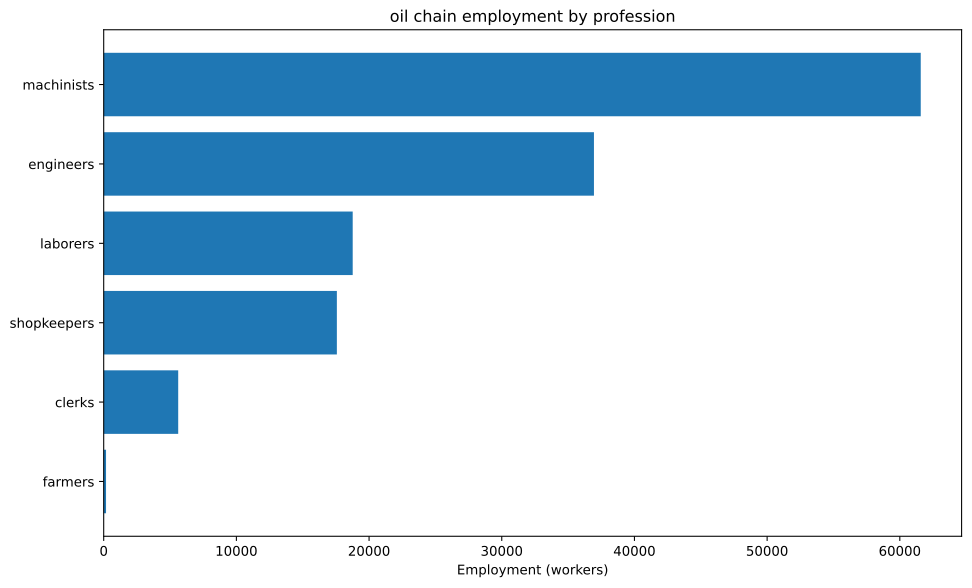

Source data for this figure (header and first rows):
config, building, profession, employment
building_tooling_workshops+pm_rubber_gri…, building_tooling_workshops, engineers, 352.1
building_tooling_workshops+pm_rubber_gri…, building_tooling_workshops, machinists, 704.1
building_tooling_workshops+pm_rubber_gri…, building_tooling_workshops, shopkeepers, 352.1
building_paper_mills+pm_bleached_paper+p…, building_paper_mills, engineers, 32.86
building_paper_mills+pm_bleached_paper+p…, building_paper_mills, laborers, 65.72
building_paper_mills+pm_bleached_paper+p…, building_paper_mills, machinists, 65.72
building_paper_mills+pm_bleached_paper+p…, building_paper_mills, shopkeepers, 32.86
building_chemical_plants+pm_improved_fer…, building_chemical_plants, engineers, 79.99
building_chemical_plants+pm_improved_fer…, building_chemical_plants, laborers, 160
building_chemical_plants+pm_improved_fer…, building_chemical_plants, machinists, 120
building_chemical_plants+pm_improved_fer…, building_chemical_plants, shopkeepers, 40
building_explosives_factory+pm_brine_ele…, building_explosives_factory, engineers, 328.6
building_explosives_factory+pm_brine_ele…, building_explosives_factory, laborers, 219.1
building_explosives_factory+pm_brine_ele…, building_explosives_factory, machinists, 219.1
building_explosives_factory+pm_brine_ele…, building_explosives_factory, shopkeepers, 109.5
building_synthetics_plants+pm_dye_produc…, building_synthetics_plants, engineers, 16.43
building_synthetics_plants+pm_dye_produc…, building_synthetics_plants, laborers, 8.214
building_synthetics_plants+pm_dye_produc…, building_synthetics_plants, machinists, 12.32
building_synthetics_plants+pm_dye_produc…, building_synthetics_plants, shopkeepers, 4.107
building_steel_mills+pm_open_hearth_proc…, building_steel_mills, engineers, 1241
building_steel_mills+pm_open_hearth_proc…, building_steel_mills, laborers, 827.2
building_steel_mills+pm_open_hearth_proc…, building_steel_mills, machinists, 2068
building_steel_mills+pm_open_hearth_proc…, building_steel_mills, shopkeepers, 827.2
building_motor_industry+pm_electric_engi…, building_motor_industry, engineers, 3874
building_motor_industry+pm_electric_engi…, building_motor_industry, laborers, 3874
building_motor_industry+pm_electric_engi…, building_motor_industry, machinists, 3874
building_motor_industry+pm_electric_engi…, building_motor_industry, shopkeepers, 1937
building_coal_mine+pm_diesel_pump_buildi…, building_coal_mine, engineers, 1485
building_coal_mine+pm_diesel_pump_buildi…, building_coal_mine, laborers, 371.2
building_coal_mine+pm_diesel_pump_buildi…, building_coal_mine, machinists, 2227
building_coal_mine+pm_diesel_pump_buildi…, building_coal_mine, shopkeepers, 742.4
building_iron_mine+pm_diesel_pump_buildi…, building_iron_mine, engineers, 1681
building_iron_mine+pm_diesel_pump_buildi…, building_iron_mine, laborers, 420.3
building_iron_mine+pm_diesel_pump_buildi…, building_iron_mine, machinists, 2522
building_iron_mine+pm_diesel_pump_buildi…, building_iron_mine, shopkeepers, 840.6
building_sulfur_mine+pm_diesel_pump_buil…, building_sulfur_mine, engineers, 119.8
building_sulfur_mine+pm_diesel_pump_buil…, building_sulfur_mine, laborers, 29.96
building_sulfur_mine+pm_diesel_pump_buil…, building_sulfur_mine, machinists, 179.7
building_sulfur_mine+pm_diesel_pump_buil…, building_sulfur_mine, shopkeepers, 59.92
building_power_plant+pm_coal-fired_plant, building_power_plant, engineers, 2494
building_power_plant+pm_coal-fired_plant, building_power_plant, laborers, 3562
building_power_plant+pm_coal-fired_plant, building_power_plant, machinists, 2672
building_logging_camp+pm_electric_saw_mi…, building_logging_camp, engineers, 9.857
building_logging_camp+pm_electric_saw_mi…, building_logging_camp, laborers, 9.857
building_logging_camp+pm_electric_saw_mi…, building_logging_camp, machinists, 19.71
building_logging_camp+pm_electric_saw_mi…, building_logging_camp, shopkeepers, 9.857
building_rubber_plantation+automatic_irr…, building_rubber_plantation, farmers, 176
building_rubber_plantation+automatic_irr…, building_rubber_plantation, laborers, 234.7
building_rubber_plantation+automatic_irr…, building_rubber_plantation, machinists, 58.68
building_oil_rig+pm_combustion_derricks+…, building_oil_rig, engineers, 25235
building_oil_rig+pm_combustion_derricks+…, building_oil_rig, machinists, 37852
building_oil_rig+pm_combustion_derricks+…, building_oil_rig, shopkeepers, 12617
building_railway+pm_electric_trains_prin…, building_railway, clerks, 5615
building_railway+pm_electric_trains_prin…, building_railway, laborers, 8984
building_railway+pm_electric_trains_prin…, building_railway, machinists, 8984
